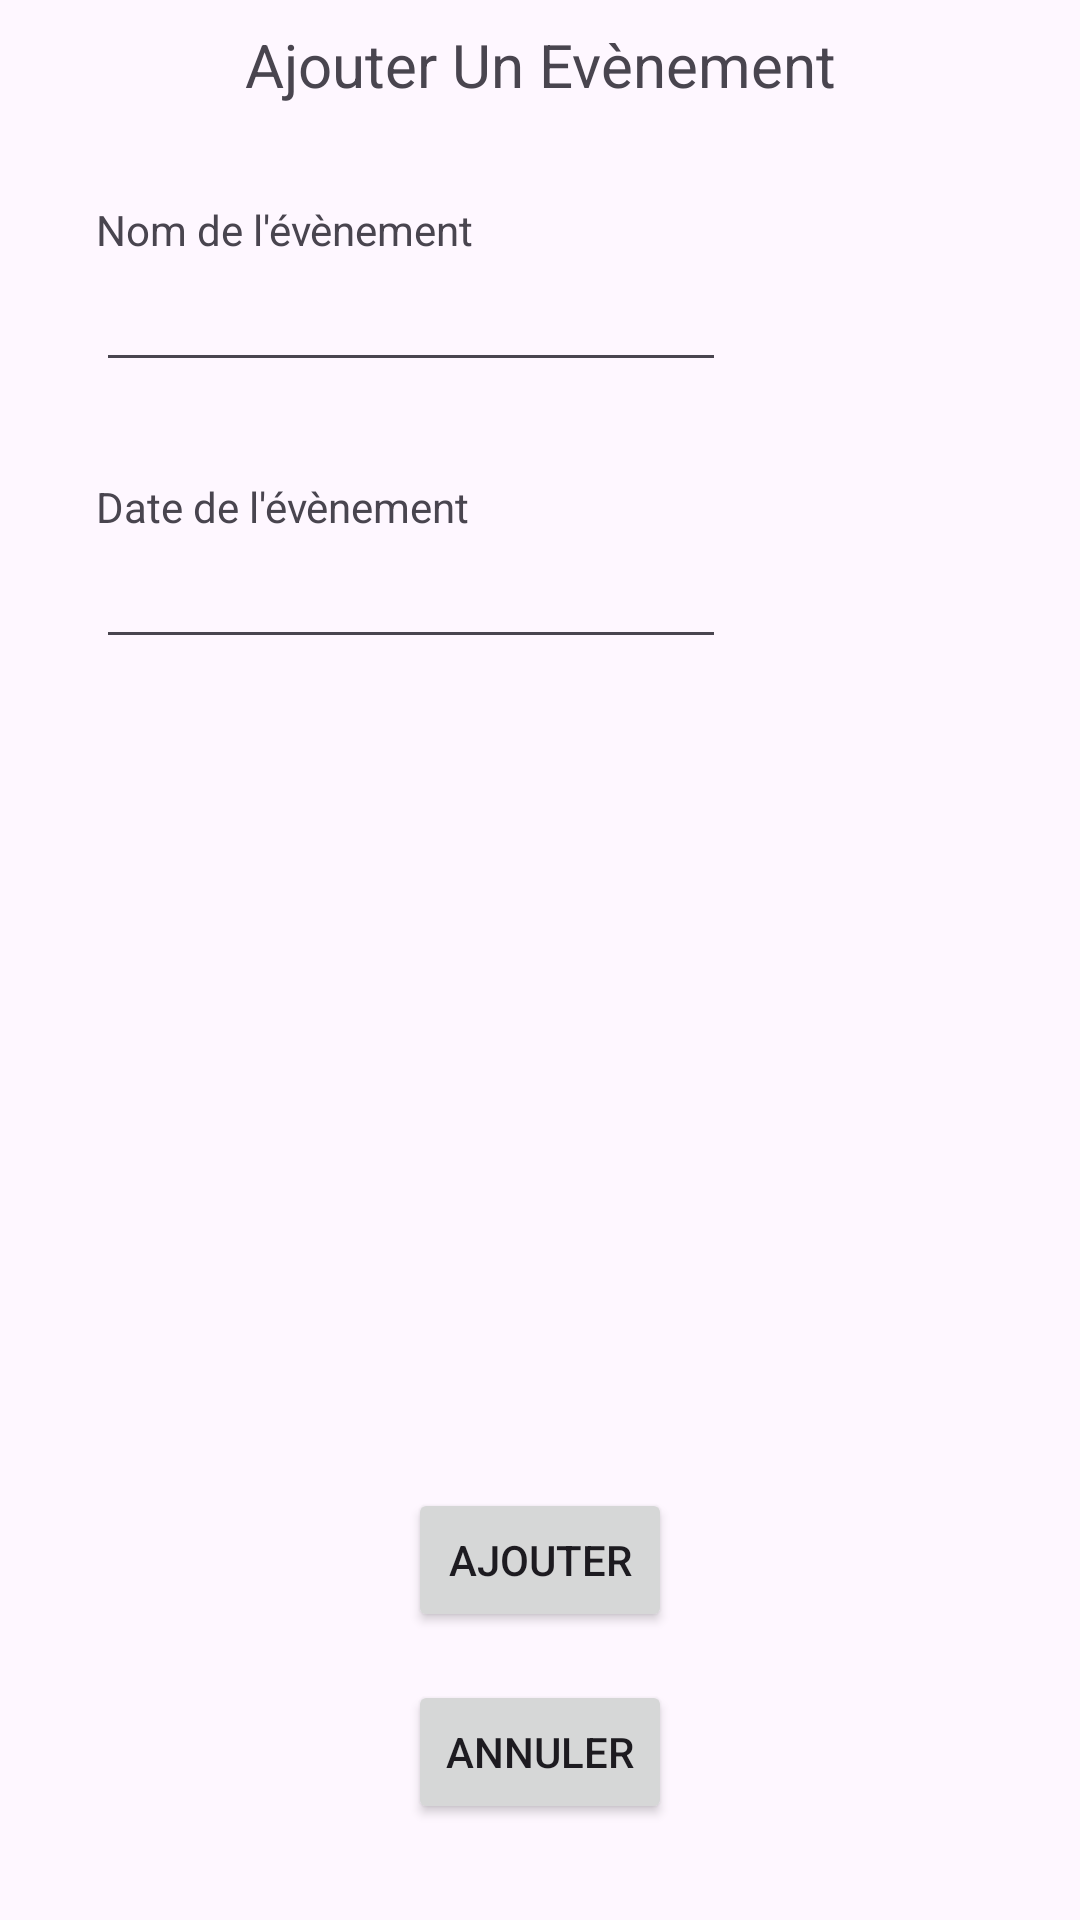

Layout XML and referenced resources for this Android screen:
<!-- AndroidManifest.xml: application theme Theme.Story_s -->
<!-- res/layout/activity_ajouter_un_evenement.xml -->
<?xml version="1.0" encoding="utf-8"?>
<androidx.constraintlayout.widget.ConstraintLayout xmlns:android="http://schemas.android.com/apk/res/android"
    xmlns:app="http://schemas.android.com/apk/res-auto"
    xmlns:tools="http://schemas.android.com/tools"
    android:id="@+id/main"
    android:layout_width="match_parent"
    android:layout_height="match_parent"
    tools:context=".Activity.AjouterUnEvenement">

    <TextView
        android:id="@+id/textView2"
        android:layout_width="wrap_content"
        android:layout_height="wrap_content"
        android:layout_marginTop="8dp"
        android:text="Ajouter Un Evènement"
        android:textSize="20sp"
        app:layout_constraintEnd_toEndOf="parent"
        app:layout_constraintStart_toStartOf="parent"
        app:layout_constraintTop_toTopOf="parent" />

    <TextView
        android:id="@+id/textView3"
        android:layout_width="wrap_content"
        android:layout_height="wrap_content"
        android:layout_marginStart="32dp"
        android:layout_marginTop="32dp"
        android:text="Nom de l'évènement"
        app:layout_constraintStart_toStartOf="parent"
        app:layout_constraintTop_toBottomOf="@+id/textView2" />

    <EditText
        android:id="@+id/nomEvenementEditText"
        android:layout_width="wrap_content"
        android:layout_height="wrap_content"
        android:layout_marginStart="32dp"
        android:ems="10"
        android:inputType="text"
        app:layout_constraintStart_toStartOf="parent"
        app:layout_constraintTop_toBottomOf="@+id/textView3" />

    <TextView
        android:id="@+id/textView4"
        android:layout_width="wrap_content"
        android:layout_height="wrap_content"
        android:layout_marginStart="32dp"
        android:layout_marginTop="32dp"
        android:text="Date de l'évènement"
        app:layout_constraintStart_toStartOf="parent"
        app:layout_constraintTop_toBottomOf="@+id/nomEvenementEditText" />

    <EditText
        android:id="@+id/dateEvenementEditText"
        android:layout_width="wrap_content"
        android:layout_height="wrap_content"
        android:layout_marginStart="32dp"
        android:ems="10"
        android:focusable="false"
        android:inputType="none"
        app:layout_constraintStart_toStartOf="parent"
        app:layout_constraintTop_toBottomOf="@+id/textView4" />

    <Button
        android:id="@+id/annulerButton"
        android:layout_width="wrap_content"
        android:layout_height="wrap_content"
        android:layout_marginBottom="32dp"
        android:text="Annuler"
        app:layout_constraintBottom_toBottomOf="parent"
        app:layout_constraintEnd_toEndOf="parent"
        app:layout_constraintStart_toStartOf="parent" />

    <Button
        android:id="@+id/ajouterButton"
        android:layout_width="wrap_content"
        android:layout_height="wrap_content"
        android:layout_marginBottom="16dp"
        android:text="Ajouter"
        app:layout_constraintBottom_toTopOf="@+id/annulerButton"
        app:layout_constraintEnd_toEndOf="parent"
        app:layout_constraintStart_toStartOf="parent" />
</androidx.constraintlayout.widget.ConstraintLayout>
<!-- resources referenced by this layout -->
<resources>
  <style name="Theme.Story_s" parent="Base.Theme.Story_s" />
  <style name="Base.Theme.Story_s" parent="Theme.Material3.DayNight.NoActionBar">
          
          
      </style>
</resources>
